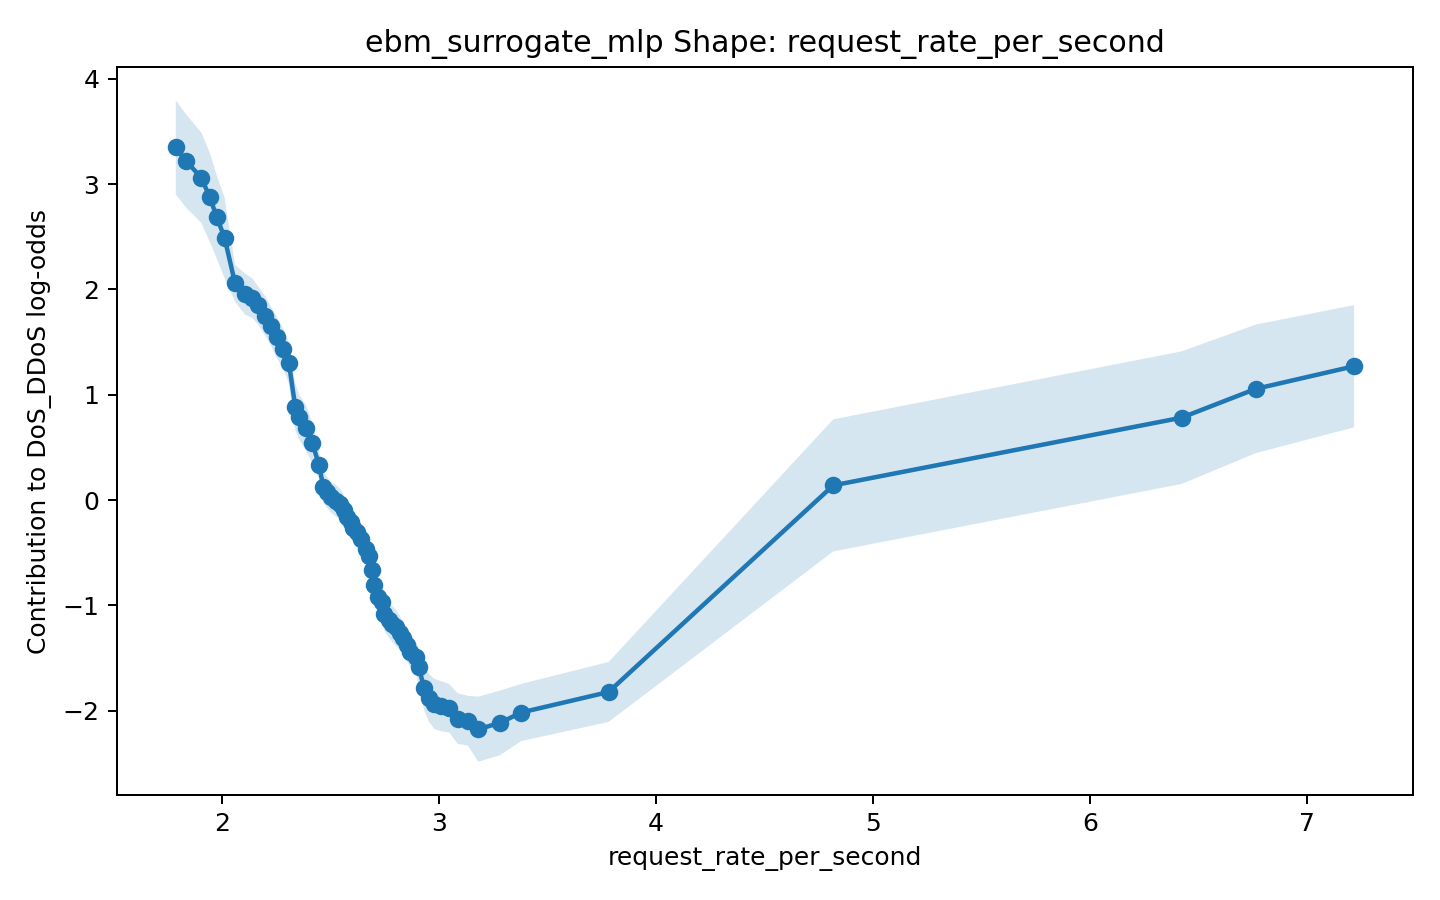

Source data for this figure (header and first rows):
x, score, lower_bound, upper_bound
1.786, 3.349, 2.902, 3.797
1.834, 3.218, 2.775, 3.66
1.903, 3.063, 2.634, 3.492
1.943, 2.874, 2.451, 3.297
1.976, 2.684, 2.29, 3.078
2.011, 2.493, 2.108, 2.877
2.059, 2.06, 1.884, 2.236
2.104, 1.959, 1.763, 2.154
2.139, 1.916, 1.727, 2.105
2.164, 1.851, 1.671, 2.032
2.198, 1.749, 1.56, 1.937
2.225, 1.652, 1.466, 1.838
2.251, 1.548, 1.352, 1.744
2.282, 1.435, 1.246, 1.625
2.307, 1.3, 1.104, 1.496
2.337, 0.8876, 0.6644, 1.111
2.355, 0.7842, 0.5724, 0.996
2.387, 0.685, 0.4695, 0.9005
2.415, 0.5406, 0.3476, 0.7335
2.447, 0.3328, 0.1953, 0.4703
2.466, 0.1211, -0.02853, 0.2708
2.484, 0.07337, -0.07346, 0.2202
2.499, 0.03, -0.1149, 0.1749
2.524, -0.006647, -0.157, 0.1437
2.541, -0.03728, -0.1879, 0.1133
2.56, -0.09423, -0.2412, 0.05271
2.577, -0.16, -0.3083, -0.01168
2.594, -0.2076, -0.3569, -0.05828
2.603, -0.2635, -0.3994, -0.1275
2.622, -0.299, -0.414, -0.184
2.641, -0.3741, -0.5056, -0.2426
2.662, -0.465, -0.5889, -0.341
2.675, -0.5343, -0.6569, -0.4117
2.69, -0.6626, -0.8009, -0.5243
2.699, -0.8062, -0.9413, -0.671
2.718, -0.923, -1.054, -0.7921
2.737, -0.9711, -1.12, -0.8226
2.747, -1.086, -1.242, -0.9296
2.768, -1.135, -1.304, -0.9657
2.783, -1.174, -1.343, -1.005
2.799, -1.21, -1.383, -1.037
2.818, -1.258, -1.42, -1.095
2.833, -1.313, -1.472, -1.153
2.851, -1.379, -1.531, -1.227
2.867, -1.442, -1.587, -1.297
2.891, -1.487, -1.628, -1.347
2.906, -1.581, -1.754, -1.408
2.931, -1.787, -1.996, -1.579
2.953, -1.878, -2.106, -1.65
2.978, -1.935, -2.173, -1.697
3.009, -1.958, -2.196, -1.72
3.047, -1.978, -2.208, -1.748
3.085, -2.074, -2.315, -1.833
3.132, -2.095, -2.331, -1.859
3.18, -2.176, -2.485, -1.866
3.281, -2.115, -2.422, -1.809
3.377, -2.017, -2.289, -1.746
3.78, -1.823, -2.107, -1.538
4.816, 0.1396, -0.4878, 0.7669
6.421, 0.7824, 0.1527, 1.412
... 2 more rows
